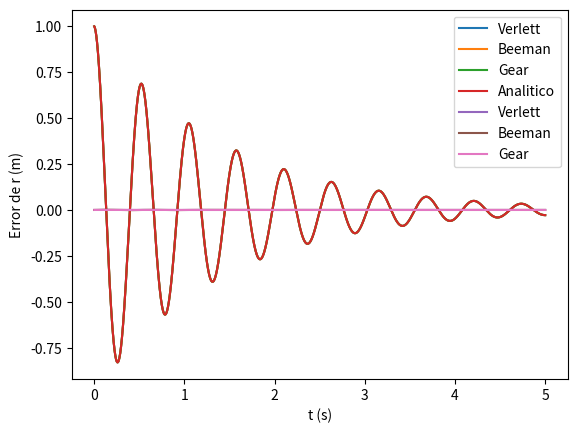

This figure's Python source:
from math import exp, cos, sqrt
from matplotlib import pyplot
from scipy.stats import skew, linregress
import numpy as np

# ---------------------------------------------------------------
#                   CONDICIONES DEL PROBLEMA
# ---------------------------------------------------------------

# Resoluciones temporales
dt = 1e-5
log_step = 5

# Caracteristicas
tf = 5e5*dt
m = 70
k = 10000
gamma = 100
A = 1

# Condiciones iniciales
r0 = 1
v0 = -A*gamma/(2*m)

# Expresion de la fuerza
f = lambda r,v : -k * r - gamma * v

# ---------------------------------------------------------------
#                   ALGORITMO DE VERLETT
# ---------------------------------------------------------------


def verlett():
    # Vectores de posicion y velocidad
    r = np.arange(0, tf, dt).tolist()
    v = np.arange(0, tf, dt).tolist()
    
    # Inicializamos el problema
    r[0] = r0
    v[0] = v0
    step = 0

    # Se evalua la velocidad inicial y la posición inicial
    v[1] = v[0] + dt*f(r[0], v[0])/m
    r[1] = r[0] + dt*v[1] + (dt**2)*f(r[0], v[0])/(2*m)

    step += 1
    t = step*dt

    while t < tf-dt:
        # Obtenemos la próxima posición
        r[step+1] = 2 * r[step] - r[step-1] + dt**2 * f(r[step], v[step])/m

        # Obtenemos la próxima velocidad
        v[step+1] = (r[step+1]-r[step-1])/(2*dt)

        # Avanzamos el tiempo de la simulacion
        step += 1
        t = step*dt

    return r,v

# ---------------------------------------------------------------
#                   ALGORITMO DE BEEMAN
# ---------------------------------------------------------------

def beeman():
    # Vectores de posicion y velocidad
    r = np.arange(0, tf, dt).tolist()
    v = np.arange(0, tf, dt).tolist()
    
    # Inicializamos el problema
    r[0] = r0
    v[0] = v0
    step = 0
    t = step*dt

    while t < tf-dt:
        a_t = f(r[step], v[step])/m
        a_t_less_dt = f(r[step-1], v[step-1])/m if step>0 else f(r[0]-v[0]*dt, v[0])

        # Obtenemos la proxima posicion
        r[step+1] = r[step] + v[step]*dt + 2/3 * a_t * dt**2 - 1/6 * a_t_less_dt * dt**2

        # Predecimos la proxima velocidad
        vp = v[step] + 3/2 * a_t * dt - 1/2 * a_t_less_dt * dt

        # Evaluamos la proxima aceleracion
        a_t_plus_dt = f(r[step+1], vp)/m

        # Corregimos la proxima velocidad
        v[step+1] = v[step] + 1/3 * a_t_plus_dt * dt + 5/6 * a_t * dt - 1/6 * a_t_less_dt * dt

        # Avanzamos el tiempo de la simulacion
        step += 1
        t = step*dt
    
    return r,v


# ---------------------------------------------------------------
#                   ALGORITMO DE GEAR
# ---------------------------------------------------------------

def gear():
    # Vectores de posicion y velocidad
    r = np.arange(0, tf, dt).tolist()
    r1 = np.arange(0, tf, dt).tolist()

    # Expresiones de las derivadas superiores de la posicion
    r2 = lambda t : -k/m * r[int(t/dt)] - gamma/m * r1[int(t/dt)]
    r3 = lambda t : -k/m * r1[int(t/dt)] - gamma/m * r2(t)
    r4 = lambda t : -k/m * r2(t) - gamma/m * r3(t)
    r5 = lambda t : -k/m * r3(t) - gamma/m * r4(t)

    # Coeficientes del predictor de Gear de orden 5
    alpha = [3/16, 251/360, 1, 11/18, 1/6, 1/60]
    
    # Inicializamos el problema
    r[0] = r0
    r1[0] = v0
    step = 0
    t = step*dt

    while t < tf-dt:
        # Predecimos la posicion, velocidad y aceleracion
        r_p = r[step] + r1[step] * dt + r2(t) * dt**2/2 + r3(t) * dt**3/6 + r4(t) * dt**4/24 + r5(t) * dt**5/120
        r1_p = r1[step] + r2(t) * dt + r3(t) * dt**2/2 + r4(t) * dt**3/6 + r5(t) * dt**4/24
        r2_p = r2(t) + r3(t) * dt + r4(t) * dt**2/2 + r5(t) * dt**3/6

        # Evaluamos la aceleracion y la comparamos con la predecida
        a = f(r_p, r1_p) / m
        DR2 = (a - r2_p) * dt**2 / 2

        # Corregimos la posicion y velocidad y las guardamos
        r[step+1] = r_p + alpha[0] * DR2
        r1[step+1] = r1_p + alpha[1] * DR2 * 1/dt

        # Avanzamos el tiempo de la simulacion
        step += 1
        t = step*dt
    
    return r, r1

def single_dt_analysis():
    # Ejecucion de los algoritmos

    times = np.arange(0, tf, dt).tolist()
    r_verlett, _ = verlett()
    r_gear, _ = gear()
    r_beeman, _ = beeman()
    r_real = [A * exp(-t*gamma/(2*m)) * cos(sqrt(k/m - gamma**2/(4*m**2)) * t) for t in times]

    # Errores cuadraticos medios

    print('ECM Verlett', sum([(x-y)**2 for x,y in zip(r_verlett, r_real)]) / (tf/dt))
    print('ECM Beeman', sum([(x-y)**2 for x,y in zip(r_beeman, r_real)]) / (tf/dt))
    print('ECM Gear', sum([(x-y)**2 for x,y in zip(r_gear, r_real)]) / (tf/dt))

    # Graficos de las posiciones

    pyplot.plot(times, r_verlett, label='Verlett')
    pyplot.plot(times, r_beeman, label='Beeman')
    pyplot.plot(times, r_gear, label='Gear')
    pyplot.plot(times, r_real, label='Analitico')
    pyplot.xlabel('t (s)')
    pyplot.ylabel('r (m)')
    pyplot.legend(loc='best')
    pyplot.show()

    # Grafico de los errores de las posiciones

    pyplot.plot(times, [x-y for x,y in zip(r_verlett, r_real)], label='Verlett')
    pyplot.plot(times, [x-y for x,y in zip(r_beeman, r_real)], label='Beeman')
    pyplot.plot(times, [x-y for x,y in zip(r_gear, r_real)], label='Gear')
    pyplot.legend()
    pyplot.xlabel('t (s)')
    pyplot.ylabel('Error de r (m)')
    pyplot.show()


def multi_dt_analysis():
    global dt

    # Grafico de los ECM vs dt
    dts = [1e-2, 5e-2, 1e-3, 5e-3, 1e-4, 5e-4, 1e-5]
    verlett_ecms = []
    beeman_ecms = []
    gear_ecms = []

    for _dt in dts:
        dt = _dt

        # Ejecucion de los algoritmos

        times = np.arange(0, tf, dt).tolist()
        r_verlett, _ = verlett()
        r_beeman, _ = beeman()
        r_gear, _ = gear()
        r_real = [A * exp(-t*gamma/(2*m)) * cos(sqrt(k/m - gamma**2/(4*m**2)) * t) for t in times]

        # Errores cuadraticos medios

        verlett_ecms.append(sum([(x-y)**2 for x,y in zip(r_verlett, r_real)]) / (tf/dt))
        beeman_ecms.append(sum([(x-y)**2 for x,y in zip(r_beeman, r_real)]) / (tf/dt))
        gear_ecms.append(sum([(x-y)**2 for x,y in zip(r_gear, r_real)]) / (tf/dt))

        print('DT', dt)

    pyplot.scatter(dts, verlett_ecms, label='Verlett', marker='o')
    pyplot.scatter(dts, beeman_ecms, label='Beeman', marker='o')
    pyplot.scatter(dts, gear_ecms, label='Gear', marker='o')

    pyplot.xlabel('dt (s)')
    pyplot.ylabel('ECM ' + r'($\mathregular{m^2}$)')
    pyplot.xscale('log')
    pyplot.yscale('log')
    pyplot.legend()

    pyplot.show()

single_dt_analysis()
# multi_dt_analysis()